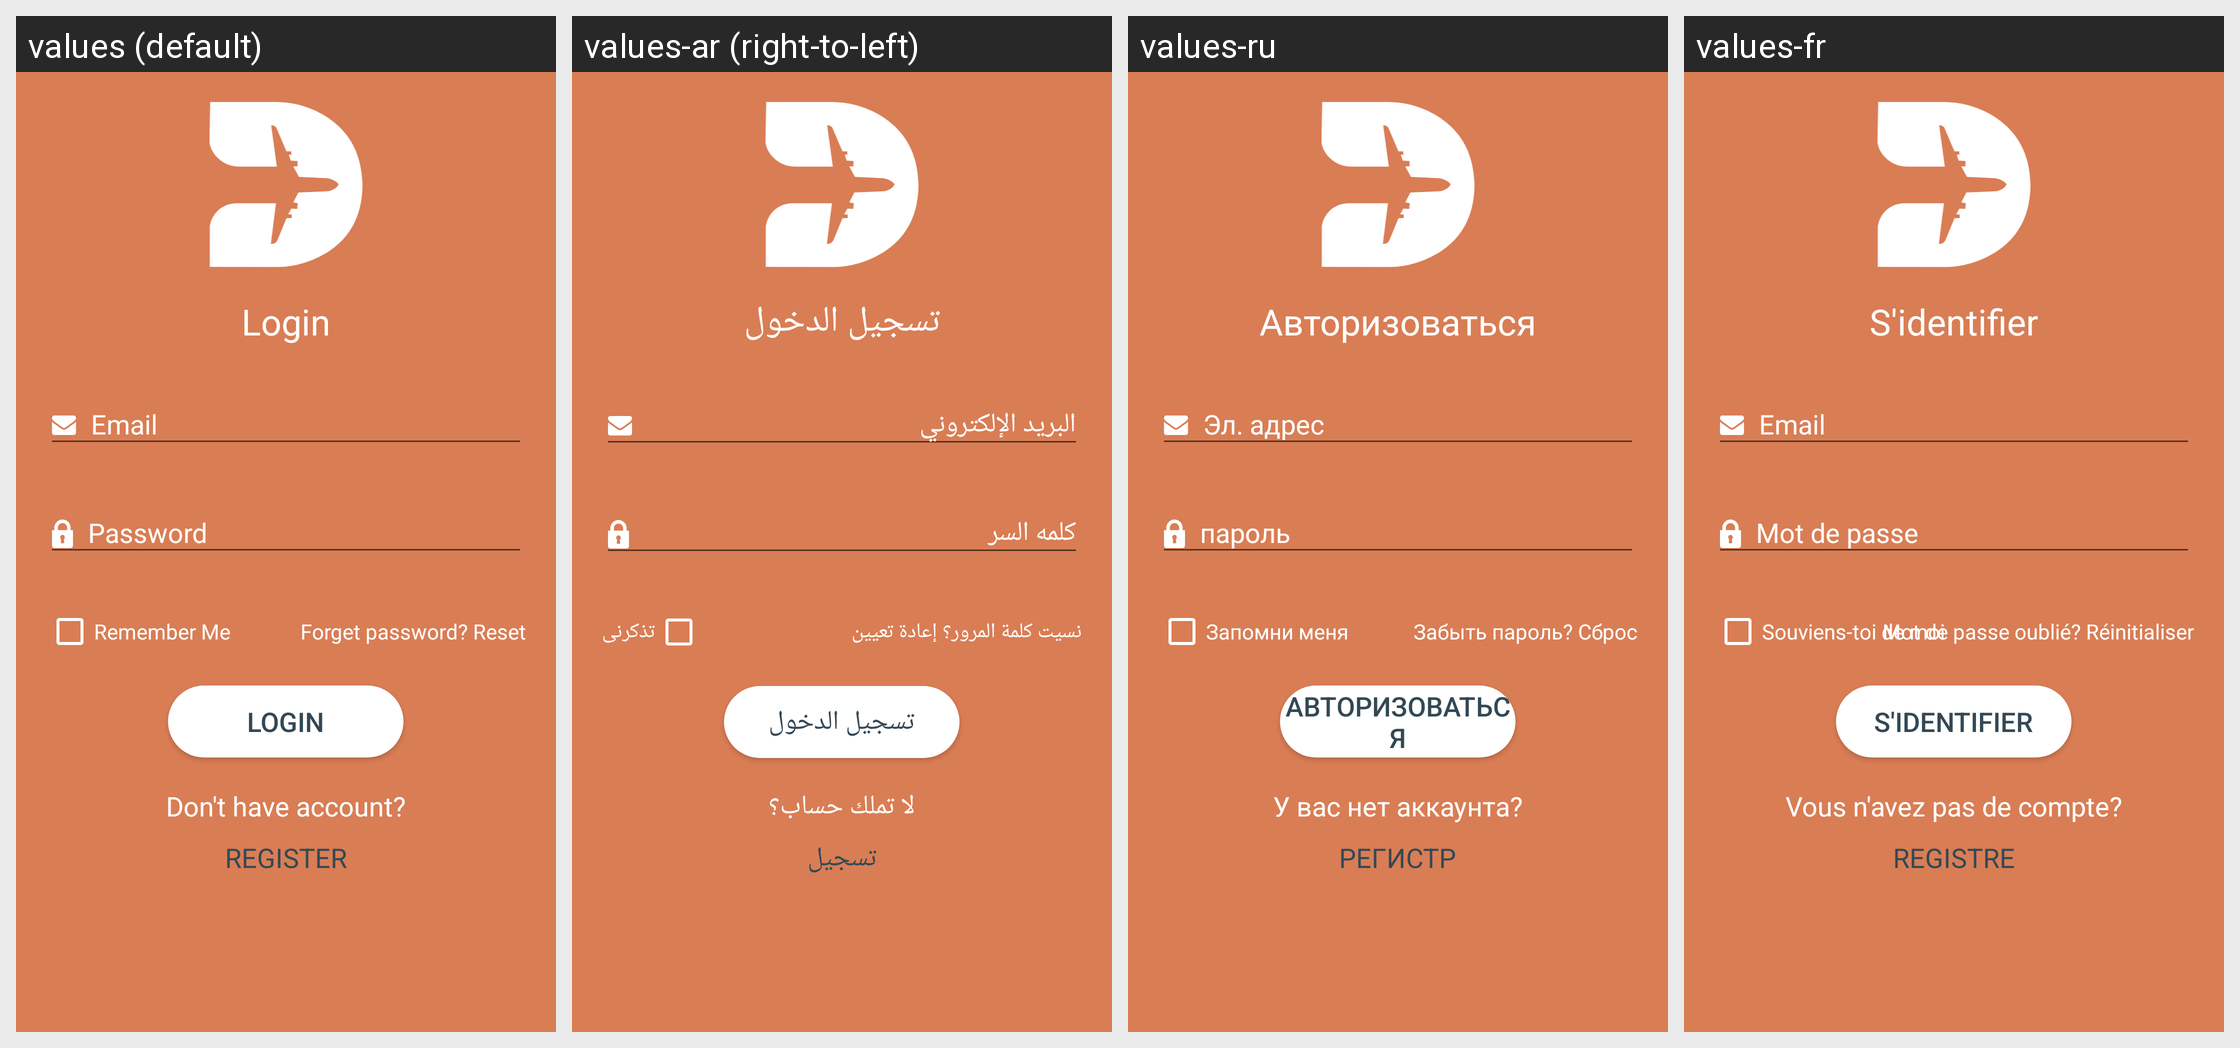

Strings drawn on this Android screen and how each of the app's shown locales translates them:
Android screen res/layout/activity_login.xml rendered under 4 locales, left to right: values (default), values-ar (right-to-left), values-ru, values-fr. Device: Nexus 5 (rendered at 1080×1920; each locale shown at half size, 540×960, under a caption strip naming it); theme AppCompat.NoActionBar.
Other locales in the repository, not shown: values-en, values-it.
Strings drawn on this screen, with the default value and each locale's value (text and hints the layout hard-codes, and strings that could not be matched under every locale, appear in the picture but are not listed):

login
  values: Login
  values-ar: تسجيل الدخول
  values-ru: Авторизоваться
  values-fr: S'identifier

remember_me
  values: Remember Me
  values-ar: تذكرنى
  values-ru: Запомни меня
  values-fr: Souviens-toi de moi

forget_password
  values: Forget password? Reset
  values-ar: نسيت كلمة المرور؟ إعادة تعيين
  values-ru: Забыть пароль? Сброс
  values-fr: Mot de passe oublié? Réinitialiser

donot_have_account
  values: Don't have account?
  values-ar: لا تملك حساب؟
  values-ru: У вас нет аккаунта?
  values-fr: Vous n'avez pas de compte?

register
  values: REGISTER
  values-ar: تسجيل
  values-ru: РЕГИСТР
  values-fr: REGISTRE
